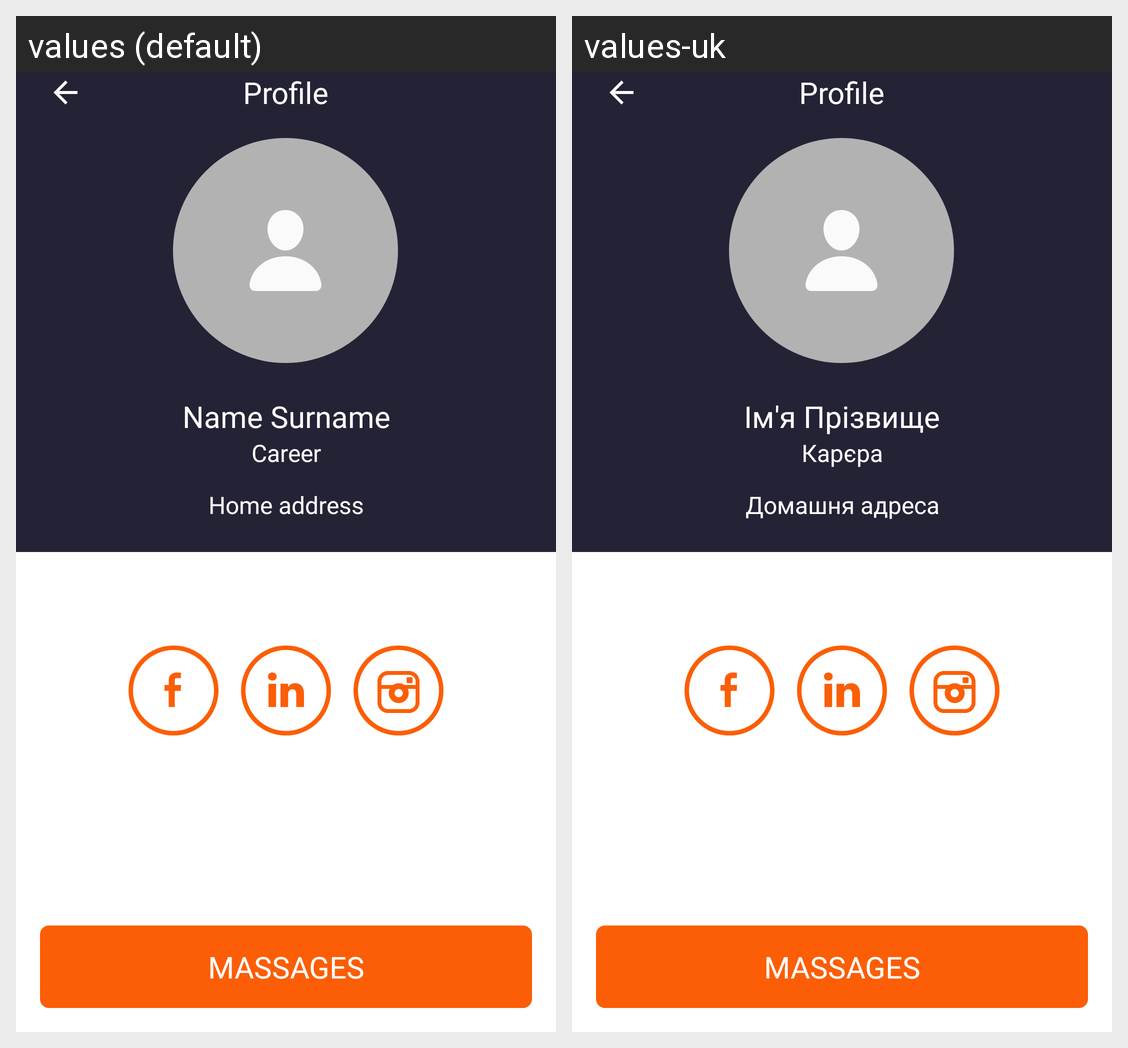

The Android screen above is rendered under two locales of the same app. Produce the string resources it draws, with the default and per-locale values.
Android screen res/layout/fragment_contact_profile.xml rendered under 2 locales, left to right: values (default), values-uk. Device: Nexus 5 (rendered at 1080×1920; each locale shown at half size, 540×960, under a caption strip naming it); theme Theme.MyApp20.
Strings drawn on this screen, with the default value and each locale's value (text and hints the layout hard-codes, and strings that could not be matched under every locale, appear in the picture but are not listed):

profile
  values: Profile
  values-uk: Profile  [not translated; the default value is used]

name_surname
  values: Name Surname
  values-uk: Ім'я Прізвище

career
  values: Career
  values-uk: Карєра

home_addres
  values: Home address
  values-uk: Домашня адреса

massages
  values: MASSAGES
  values-uk: MASSAGES  [not translated; the default value is used]
